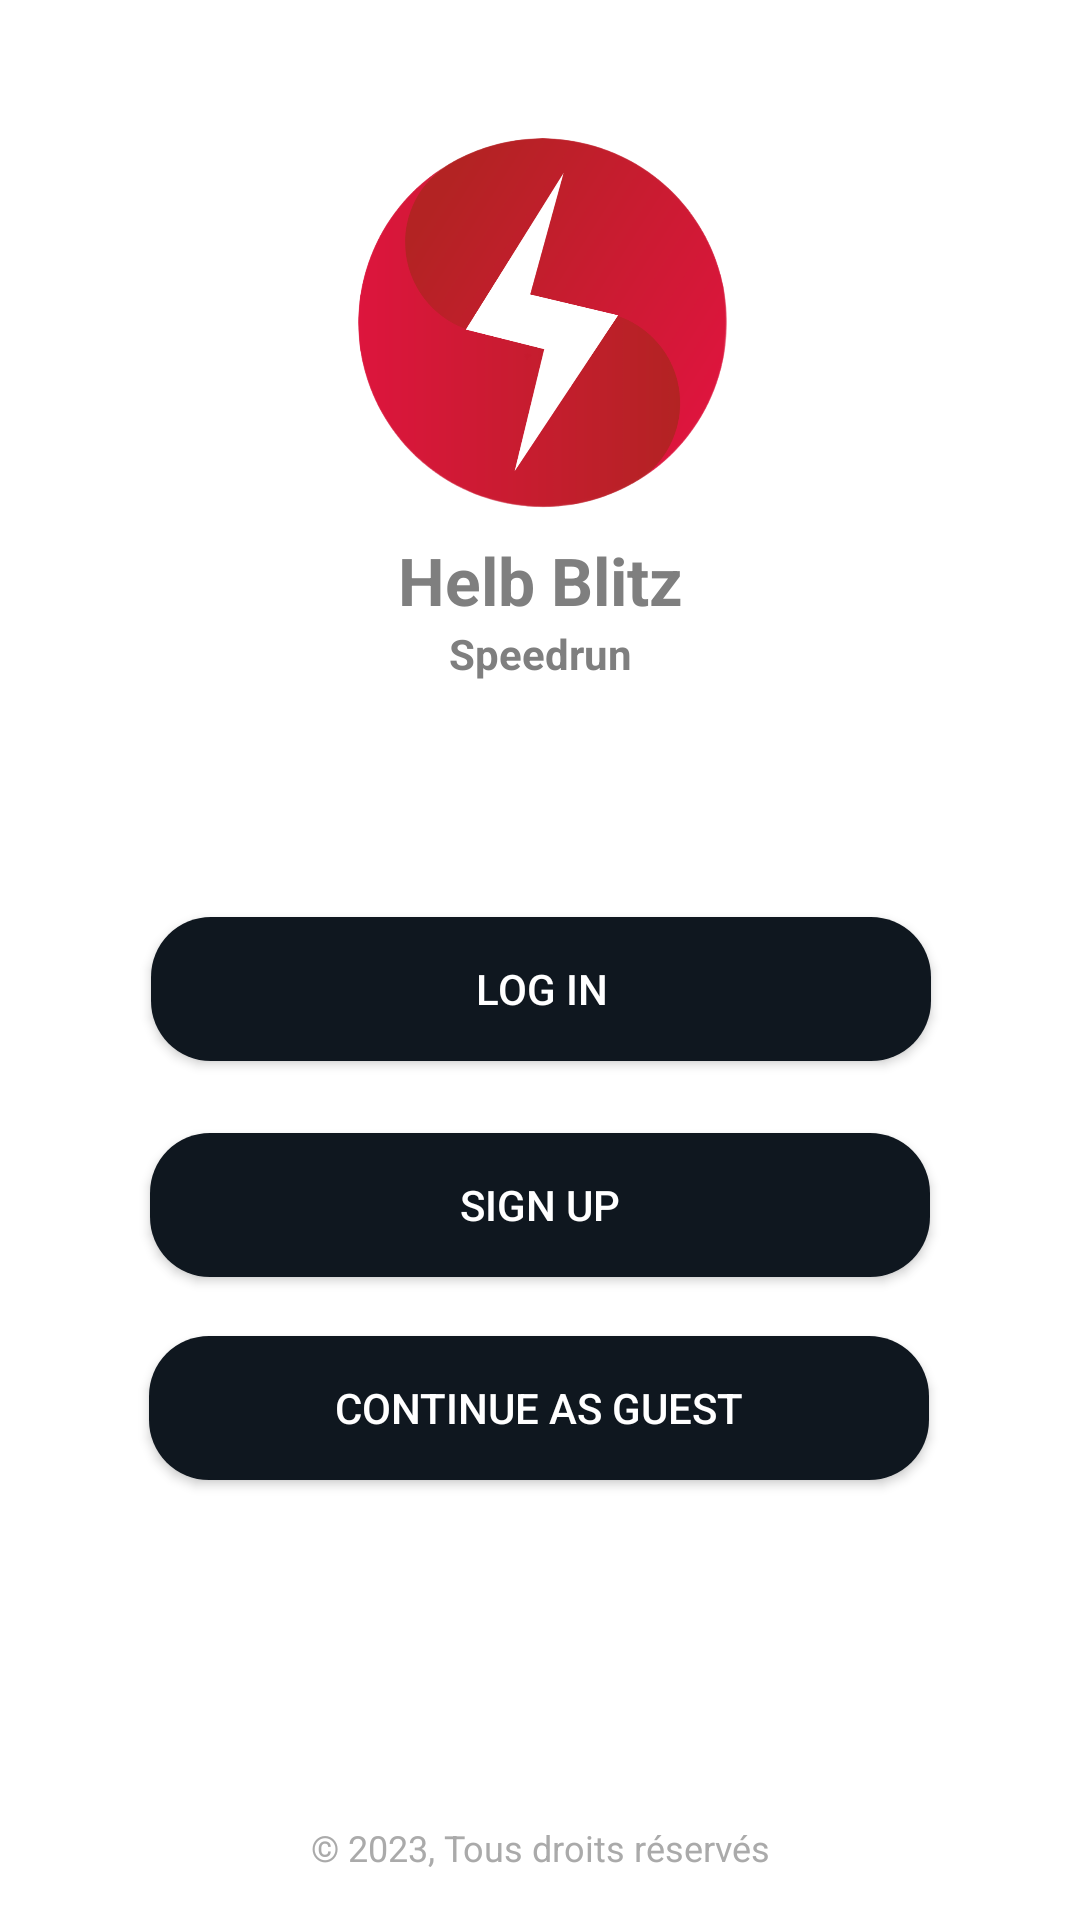

This screen was rendered from an Android layout file. Write that file and the resources it references.
<!-- AndroidManifest.xml: application theme AppTheme -->
<!-- res/layout/activity_welcome.xml -->
<?xml version="1.0" encoding="utf-8"?>
<androidx.constraintlayout.widget.ConstraintLayout xmlns:android="http://schemas.android.com/apk/res/android"
    xmlns:app="http://schemas.android.com/apk/res-auto"
    xmlns:tools="http://schemas.android.com/tools"
    android:layout_width="match_parent"
    android:layout_height="match_parent"
    tools:context=".WelcomeActivity">


    <ImageView
        android:id="@+id/imageView"
        android:layout_width="131dp"
        android:layout_height="131dp"
        app:layout_constraintBottom_toBottomOf="parent"
        app:layout_constraintEnd_toEndOf="parent"
        app:layout_constraintStart_toStartOf="parent"
        app:layout_constraintTop_toTopOf="parent"
        app:layout_constraintVertical_bias="0.078"
        app:srcCompat="@drawable/helb_blitz_logo" />

    <TextView
        android:id="@+id/textView2"
        android:layout_width="wrap_content"
        android:layout_height="wrap_content"
        android:text="Helb Blitz"
        android:textStyle="bold"
        android:textColor="@color/grey1"
        android:textSize="22dp"
        app:layout_constraintBottom_toBottomOf="parent"
        app:layout_constraintEnd_toEndOf="parent"
        app:layout_constraintStart_toStartOf="parent"
        app:layout_constraintTop_toBottomOf="@+id/imageView"
        app:layout_constraintVertical_bias="0.018"
        tools:ignore="TextSizeCheck" />

    <TextView
        android:id="@+id/textView3"
        android:layout_width="wrap_content"
        android:layout_height="wrap_content"
        android:text="Speedrun"
        android:textStyle="bold"
        android:textColor="@color/grey1"
        app:layout_constraintBottom_toBottomOf="parent"
        app:layout_constraintEnd_toEndOf="parent"
        app:layout_constraintStart_toStartOf="parent"
        app:layout_constraintTop_toBottomOf="@+id/textView2"
        app:layout_constraintVertical_bias="0.001"
        tools:ignore="TextSizeCheck" />

    <Button
        android:id="@+id/login_button"
        android:layout_width="260dp"
        android:layout_height="48dp"
        android:background="@drawable/rounded_button"
        android:text="@string/log_in"
        android:textColor="@android:color/white"
        app:layout_constraintBottom_toBottomOf="parent"
        app:layout_constraintEnd_toEndOf="parent"
        app:layout_constraintHorizontal_bias="0.503"
        app:layout_constraintStart_toStartOf="parent"
        app:layout_constraintTop_toBottomOf="@+id/textView3"
        app:layout_constraintVertical_bias="0.215" />

    <Button
        android:id="@+id/signup_button"
        android:layout_width="260dp"
        android:layout_height="48dp"
        android:background="@drawable/rounded_button"
        android:text="Sign Up"
        android:textColor="@color/white"
        app:layout_constraintBottom_toBottomOf="parent"
        app:layout_constraintEnd_toEndOf="parent"
        app:layout_constraintStart_toStartOf="parent"
        app:layout_constraintTop_toBottomOf="@+id/login_button"
        app:layout_constraintVertical_bias="0.1"
        tools:ignore="HardcodedText" />

    <Button
        android:id="@+id/guest_button"
        android:layout_width="260dp"
        android:layout_height="48dp"
        android:background="@drawable/rounded_button"
        android:text="@string/continue_as_guest"
        android:textColor="@color/white"
        app:layout_constraintBottom_toBottomOf="parent"
        app:layout_constraintEnd_toEndOf="parent"
        app:layout_constraintHorizontal_bias="0.496"
        app:layout_constraintStart_toStartOf="parent"
        app:layout_constraintTop_toBottomOf="@+id/signup_button"
        app:layout_constraintVertical_bias="0.118"
        tools:ignore="TextSizeCheck" />

    <TextView
        android:id="@+id/copyright_text"
        android:layout_width="wrap_content"
        android:layout_height="wrap_content"
        android:layout_marginBottom="16dp"
        android:text="© 2023, Tous droits réservés"
        android:textColor="@android:color/darker_gray"
        android:textSize="12sp"
        app:layout_constraintBottom_toBottomOf="parent"
        app:layout_constraintEnd_toEndOf="parent"
        app:layout_constraintHorizontal_bias="0.5"
        app:layout_constraintStart_toStartOf="parent" />


</androidx.constraintlayout.widget.ConstraintLayout>
<!-- resources referenced by this layout -->
<resources>
  <color name="grey1">#7f7f7f</color>
  <color name="white">#FFFFFFFF</color>
  <!-- drawable helb_blitz_logo: png bitmap (drawable, 190146 bytes) -->
  <!-- drawable rounded_button (drawable) -->
  <shape xmlns:android="http://schemas.android.com/apk/res/android"
      android:shape="rectangle"
      android:padding="10dp"
      android:layout_width="wrap_content"
      android:layout_height="wrap_content">
  
      <corners
          android:radius="20dp"/>
  
      <solid
          android:color="#0F171F"/>
  
  </shape>
  <string name="continue_as_guest">Continue as guest</string>
  <string name="log_in">Log In</string>
  <style name="AppTheme" parent="Theme.MaterialComponents.DayNight.NoActionBar">
          
          <item name="colorPrimary">@color/crimson</item>
          <item name="colorPrimaryVariant">@color/crimson</item>
          <item name="colorOnPrimary">@color/white</item>
  
          
          <item name="colorSecondary">@color/teal_200</item>
          <item name="colorSecondaryVariant">@color/teal_700</item>
          <item name="colorOnSecondary">@color/black</item>
  
          
          <item name="android:statusBarColor">?attr/colorPrimaryVariant</item>
          
  
          
          <item name="android:textColorPrimary">@color/grey1</item>
      </style>
  <color name="crimson">#DC143C</color>
  <color name="teal_200">#FF03DAC5</color>
  <color name="teal_700">#FF018786</color>
  <color name="black">#FF000000</color>
</resources>
